Dataset: data (GitHub, dotnet-architecture/eShopOnContainersAI). Classes: bracelet, earrings, frisbee, parasol, thermometer.

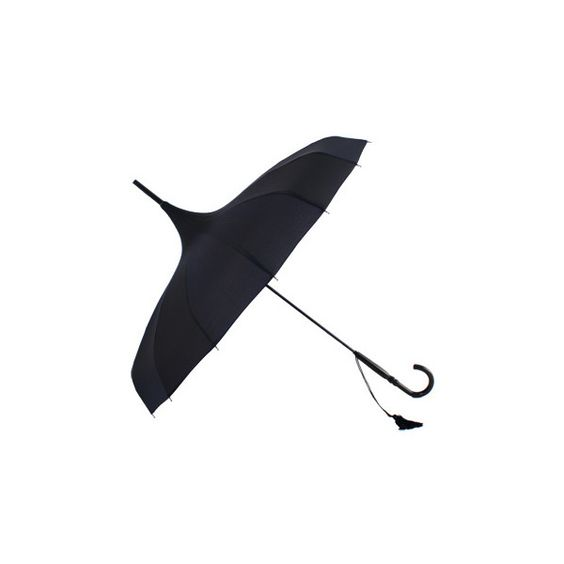
Label: parasol

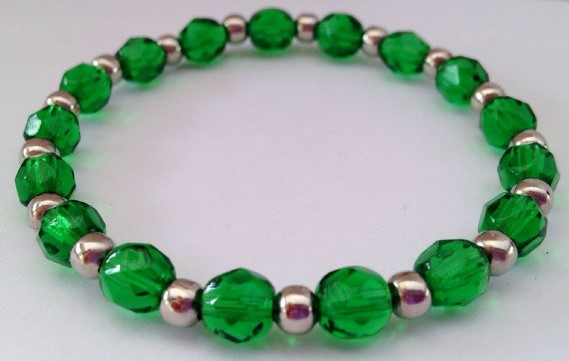
Label: bracelet

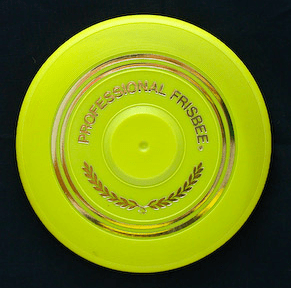
Label: frisbee

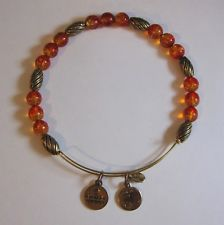
Label: bracelet

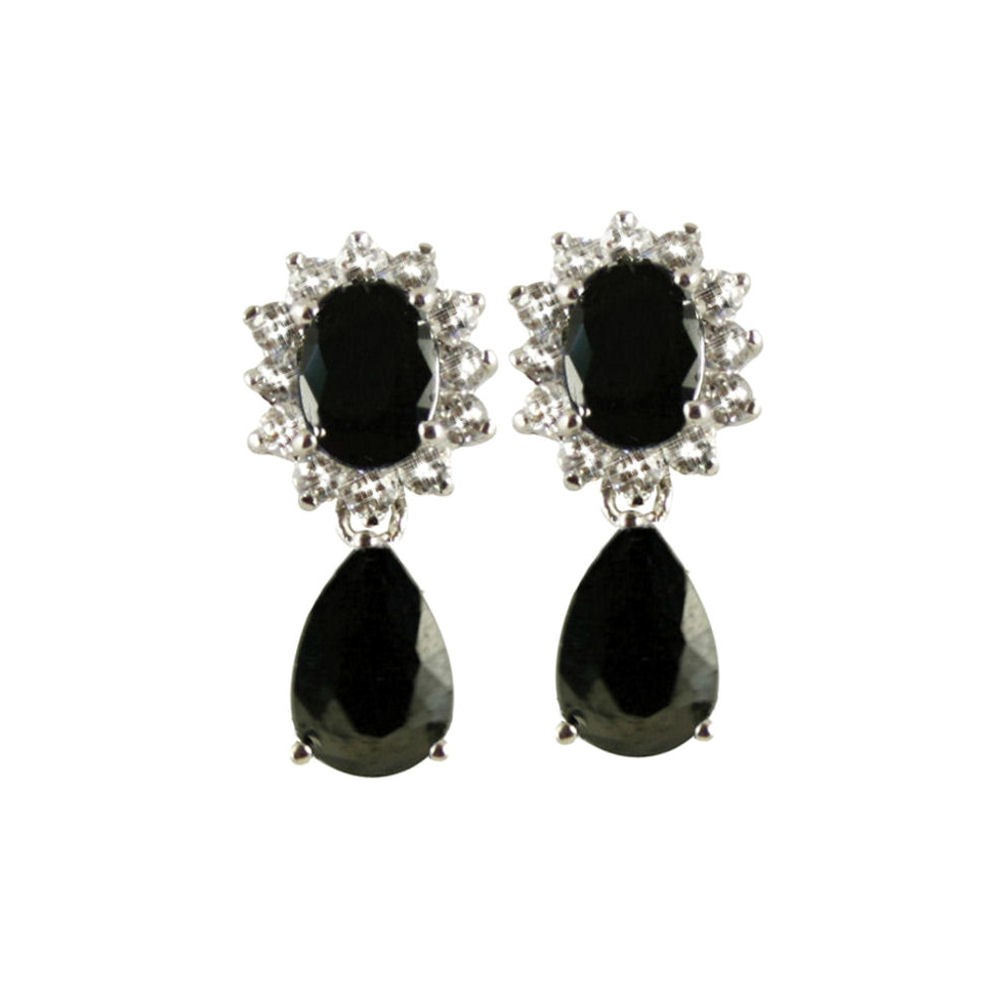
Label: earrings

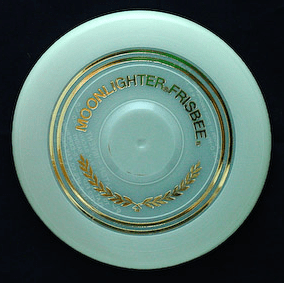
Label: frisbee
